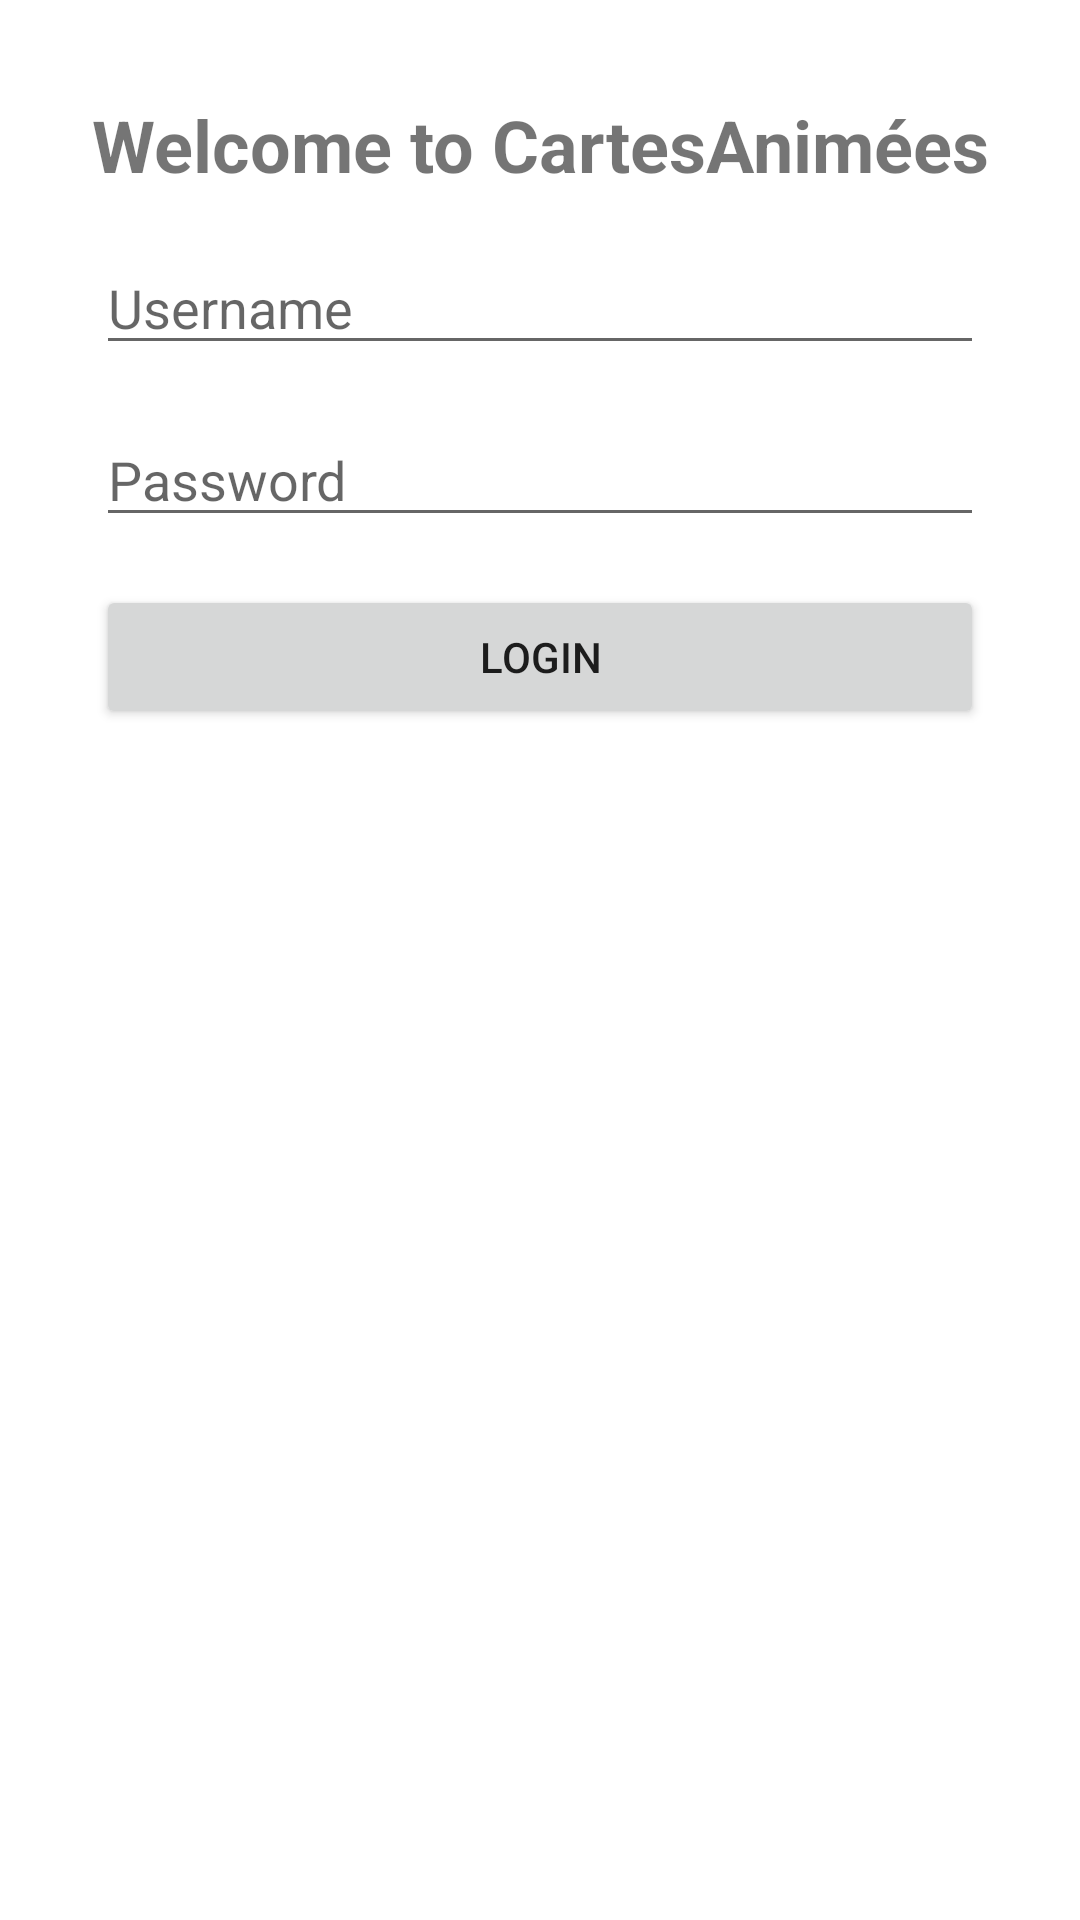

Android layout source for this screen:
<!-- AndroidManifest.xml: application theme Theme.CartesAnimeesApp -->
<!-- res/layout/fragment_login.xml -->
<?xml version="1.0" encoding="utf-8"?>
<androidx.constraintlayout.widget.ConstraintLayout xmlns:android="http://schemas.android.com/apk/res/android"
    xmlns:app="http://schemas.android.com/apk/res-auto"
    xmlns:tools="http://schemas.android.com/tools"
    android:layout_width="match_parent"
    android:layout_height="match_parent"
    tools:context=".ui.login.LoginFragment">

    <TextView
        android:id="@+id/tvTitle"
        android:layout_width="wrap_content"
        android:layout_height="wrap_content"
        android:text="Welcome to CartesAnimées"
        android:textSize="24sp"
        android:textStyle="bold"
        android:layout_marginTop="32dp"
        app:layout_constraintTop_toTopOf="parent"
        app:layout_constraintStart_toStartOf="parent"
        app:layout_constraintEnd_toEndOf="parent" />

    <EditText
        android:id="@+id/etUsername"
        android:layout_width="0dp"
        android:layout_height="wrap_content"
        android:hint="Username"
        android:inputType="text"
        app:layout_constraintTop_toBottomOf="@id/tvTitle"
        app:layout_constraintStart_toStartOf="parent"
        app:layout_constraintEnd_toEndOf="parent"
        android:layout_marginHorizontal="32dp"
        android:layout_marginTop="16dp" />

    <EditText
        android:id="@+id/etPassword"
        android:layout_width="0dp"
        android:layout_height="wrap_content"
        android:hint="Password"
        android:inputType="textPassword"
        app:layout_constraintTop_toBottomOf="@id/etUsername"
        app:layout_constraintStart_toStartOf="parent"
        app:layout_constraintEnd_toEndOf="parent"
        android:layout_marginHorizontal="32dp"
        android:layout_marginTop="16dp" />

    <Button
        android:id="@+id/btnLogin"
        android:layout_width="0dp"
        android:layout_height="wrap_content"
        android:text="Login"
        app:layout_constraintTop_toBottomOf="@id/etPassword"
        app:layout_constraintStart_toStartOf="parent"
        app:layout_constraintEnd_toEndOf="parent"
        android:layout_marginHorizontal="32dp"
        android:layout_marginTop="16dp" />

</androidx.constraintlayout.widget.ConstraintLayout>
<!-- resources referenced by this layout -->
<resources>
  <style name="Theme.CartesAnimeesApp" parent="Theme.AppCompat.Light.DarkActionBar">
          <item name="colorPrimary">@color/purple_500</item>
          <item name="android:windowBackground">@color/white</item>
      </style>
  <!-- not gathered from this repository: default colours our renderer supplied (Android Studio template values) -->
  <color name="purple_500">#FF6200EE</color>
  <color name="white">#FFFFFFFF</color>
</resources>
